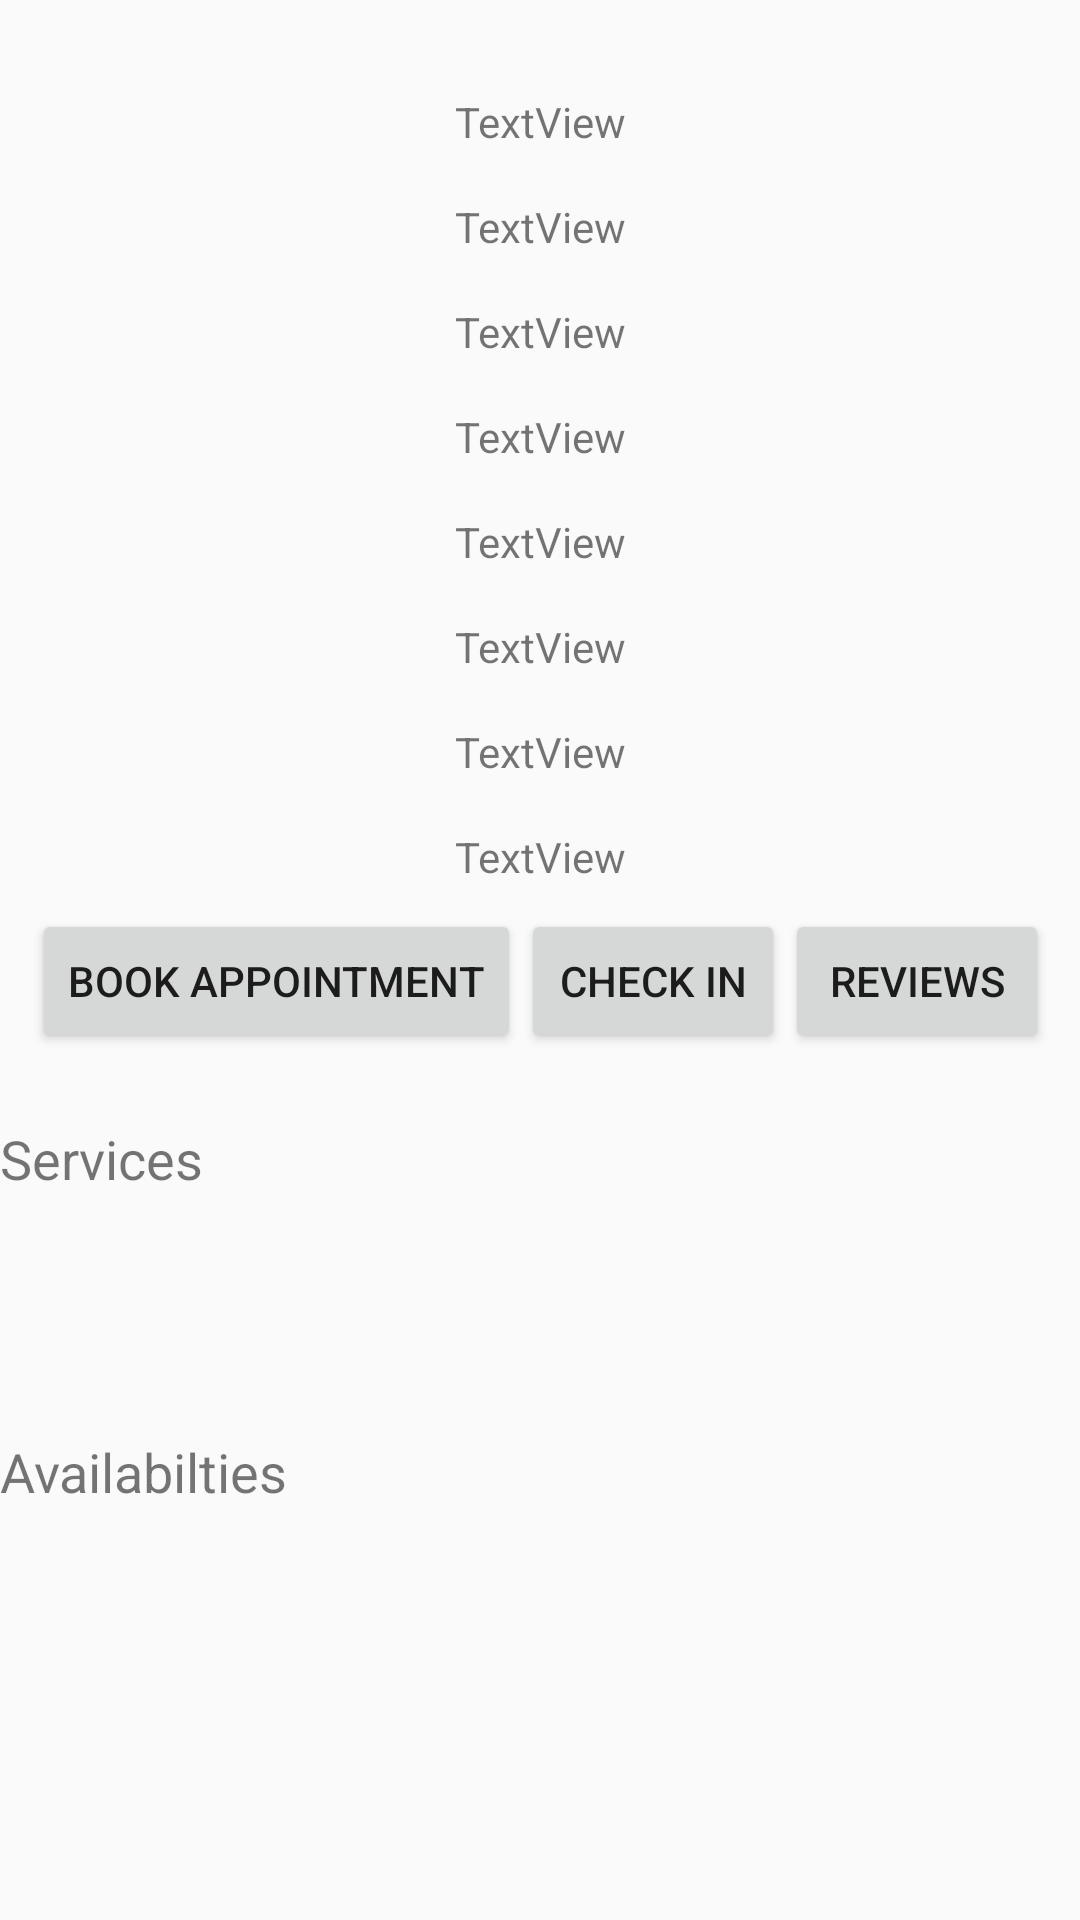

Here is an Android app screen rendered from its layout file. Give the layout XML and the strings, colors and styles it references.
<!-- AndroidManifest.xml: application theme Theme.AppCompat.Light -->
<!-- res/layout/activity_service_provider_info.xml -->
<?xml version="1.0" encoding="utf-8"?>
<androidx.constraintlayout.widget.ConstraintLayout xmlns:android="http://schemas.android.com/apk/res/android"
    xmlns:app="http://schemas.android.com/apk/res-auto"
    xmlns:tools="http://schemas.android.com/tools"
    android:layout_width="match_parent"
    android:layout_height="match_parent"
    tools:context=".ServiceProviderInfo">

    <TextView
        android:id="@+id/nameSPText"
        android:layout_width="wrap_content"
        android:layout_height="wrap_content"
        android:text="TextView"
        app:layout_constraintBottom_toBottomOf="parent"
        app:layout_constraintEnd_toEndOf="parent"
        app:layout_constraintStart_toStartOf="parent"
        app:layout_constraintTop_toTopOf="parent"
        app:layout_constraintVertical_bias="0.050000012" />

    <TextView
        android:id="@+id/typeSPText"
        android:layout_width="wrap_content"
        android:layout_height="wrap_content"
        android:layout_marginTop="16dp"
        android:text="TextView"
        app:layout_constraintEnd_toEndOf="parent"
        app:layout_constraintHorizontal_bias="0.5"
        app:layout_constraintStart_toStartOf="parent"
        app:layout_constraintTop_toBottomOf="@+id/nameSPText" />

    <TextView
        android:id="@+id/emailSPText"
        android:layout_width="wrap_content"
        android:layout_height="wrap_content"
        android:layout_marginTop="16dp"
        android:text="TextView"
        app:layout_constraintEnd_toEndOf="parent"
        app:layout_constraintHorizontal_bias="0.5"
        app:layout_constraintStart_toStartOf="parent"
        app:layout_constraintTop_toBottomOf="@+id/typeSPText" />

    <TextView
        android:id="@+id/companySPText"
        android:layout_width="wrap_content"
        android:layout_height="wrap_content"
        android:layout_marginTop="16dp"
        android:text="TextView"
        app:layout_constraintEnd_toEndOf="parent"
        app:layout_constraintHorizontal_bias="0.5"
        app:layout_constraintStart_toStartOf="parent"
        app:layout_constraintTop_toBottomOf="@+id/emailSPText" />

    <TextView
        android:id="@+id/addressSPText"
        android:layout_width="wrap_content"
        android:layout_height="wrap_content"
        android:layout_marginTop="16dp"
        android:text="TextView"
        app:layout_constraintEnd_toEndOf="parent"
        app:layout_constraintHorizontal_bias="0.5"
        app:layout_constraintStart_toStartOf="parent"
        app:layout_constraintTop_toBottomOf="@+id/companySPText" />

    <TextView
        android:id="@+id/phoneSPText"
        android:layout_width="wrap_content"
        android:layout_height="wrap_content"
        android:layout_marginTop="16dp"
        android:text="TextView"
        app:layout_constraintEnd_toEndOf="parent"
        app:layout_constraintHorizontal_bias="0.5"
        app:layout_constraintStart_toStartOf="parent"
        app:layout_constraintTop_toBottomOf="@+id/addressSPText" />

    <TextView
        android:id="@+id/descSPText"
        android:layout_width="wrap_content"
        android:layout_height="wrap_content"
        android:layout_marginTop="16dp"
        android:text="TextView"
        app:layout_constraintEnd_toEndOf="parent"
        app:layout_constraintHorizontal_bias="0.5"
        app:layout_constraintStart_toStartOf="parent"
        app:layout_constraintTop_toBottomOf="@+id/phoneSPText" />

    <TextView
        android:id="@+id/licensedSPText"
        android:layout_width="wrap_content"
        android:layout_height="wrap_content"
        android:layout_marginTop="16dp"
        android:text="TextView"
        app:layout_constraintEnd_toEndOf="parent"
        app:layout_constraintHorizontal_bias="0.5"
        app:layout_constraintStart_toStartOf="parent"
        app:layout_constraintTop_toBottomOf="@+id/descSPText" />

    <LinearLayout
        android:id="@+id/linearLayout4"
        android:layout_width="wrap_content"
        android:layout_height="wrap_content"
        android:layout_marginTop="8dp"
        android:orientation="horizontal"
        app:layout_constraintEnd_toEndOf="parent"
        app:layout_constraintHorizontal_bias="0.5"
        app:layout_constraintStart_toStartOf="parent"
        app:layout_constraintTop_toBottomOf="@+id/licensedSPText">

        <Button
            android:id="@+id/appointmentB"
            android:layout_width="wrap_content"
            android:layout_height="wrap_content"
            android:text="Book Appointment" />

        <Button
            android:id="@+id/checkInB"
            android:layout_width="wrap_content"
            android:layout_height="wrap_content"
            android:layout_weight="1"
            android:text="Check In" />

        <Button
            android:id="@+id/reviewB"
            android:layout_width="wrap_content"
            android:layout_height="wrap_content"
            android:layout_weight="1"
            android:text="Reviews" />

    </LinearLayout>

    <ScrollView
        android:layout_width="match_parent"
        android:layout_height="wrap_content"
        app:layout_constraintBottom_toBottomOf="parent"
        app:layout_constraintTop_toBottomOf="@+id/linearLayout4"
        app:layout_constraintVertical_bias="0.164"
        tools:layout_editor_absoluteX="0dp">

        <LinearLayout
            android:layout_width="match_parent"
            android:layout_height="wrap_content"
            android:orientation="vertical">

            <TextView
                android:id="@+id/textView3"
                android:layout_width="wrap_content"
                android:layout_height="wrap_content"
                android:layout_marginTop="8dp"
                android:text="Services"
                android:textSize="18sp" />

            <ListView
                android:id="@+id/serviceList"
                android:layout_width="match_parent"
                android:layout_height="64dp"
                android:layout_marginTop="8dp">

            </ListView>

            <TextView
                android:id="@+id/textView4"
                android:layout_width="wrap_content"
                android:layout_height="wrap_content"
                android:layout_marginTop="8dp"
                android:text="Availabilties"
                android:textSize="18sp" />

            <ListView
                android:id="@+id/availabilitiesList"
                android:layout_width="match_parent"
                android:layout_height="61dp" />
        </LinearLayout>
    </ScrollView>

</androidx.constraintlayout.widget.ConstraintLayout>
<!-- resources referenced by this layout -->
<resources>

</resources>
